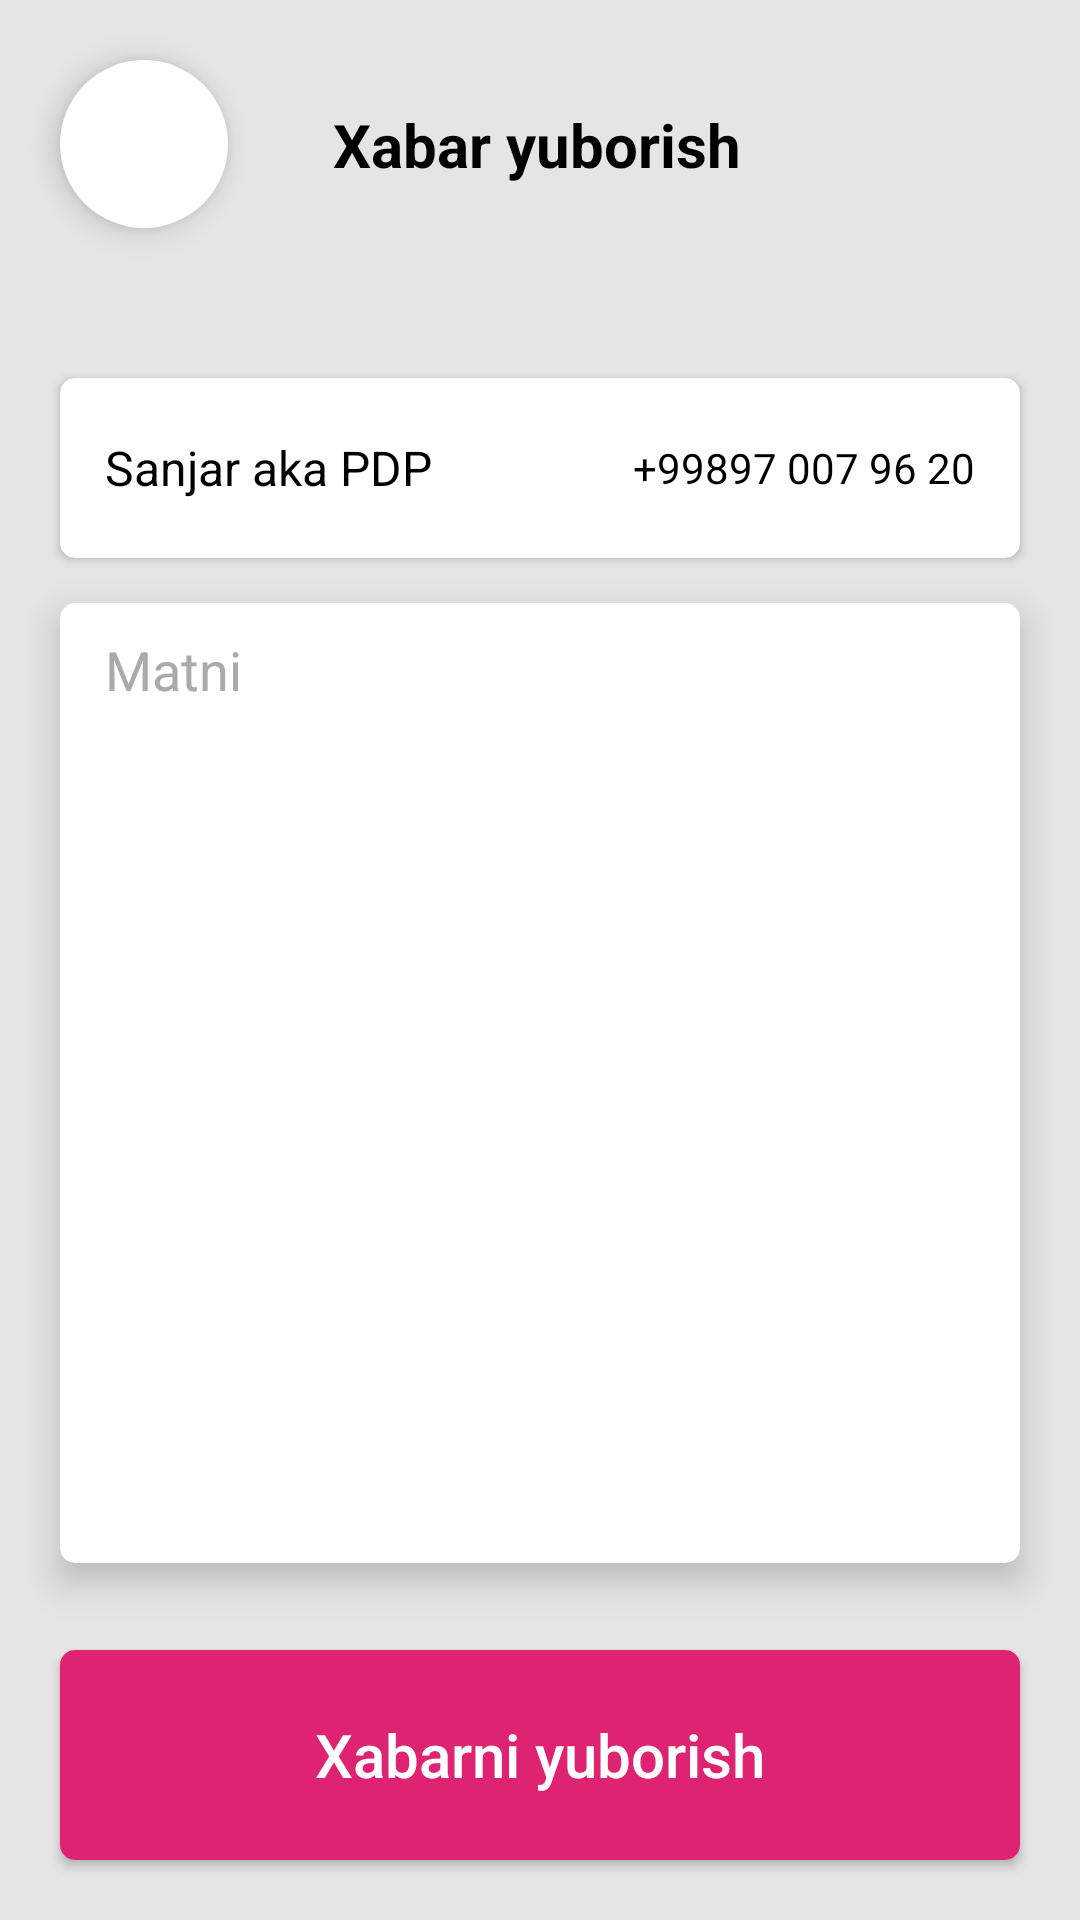

Android layout source for this screen:
<!-- AndroidManifest.xml: application theme Theme.PermissionsContactHelper -->
<!-- res/layout/fragment_send_message.xml -->
<?xml version="1.0" encoding="utf-8"?>
<androidx.constraintlayout.widget.ConstraintLayout xmlns:android="http://schemas.android.com/apk/res/android"
    xmlns:app="http://schemas.android.com/apk/res-auto"
    xmlns:tools="http://schemas.android.com/tools"
    android:layout_width="match_parent"
    android:layout_height="match_parent"
    android:background="#E5E5E5"
    tools:context=".SendMessageFragment">

    <com.google.android.material.floatingactionbutton.FloatingActionButton
        android:id="@+id/back_btn"
        android:layout_width="wrap_content"
        android:layout_height="wrap_content"
        android:layout_margin="20dp"
        android:background="@android:color/white"
        android:backgroundTint="@android:color/white"
        android:elevation="7dp"
        android:padding="10dp"
        android:src="@drawable/ic_arrow_left"
        app:borderWidth="0dp"
        app:layout_constraintLeft_toLeftOf="parent"
        app:layout_constraintTop_toTopOf="parent" />

    <TextView
        android:id="@+id/title"
        android:layout_width="wrap_content"
        android:layout_height="wrap_content"
        android:layout_marginStart="35dp"
        android:text="Xabar yuborish"
        android:textColor="@android:color/black"
        android:textSize="20sp"
        android:textStyle="bold"
        app:layout_constraintBottom_toBottomOf="@id/back_btn"
        app:layout_constraintLeft_toRightOf="@id/back_btn"
        app:layout_constraintTop_toTopOf="@id/back_btn" />

    <androidx.cardview.widget.CardView
        android:id="@+id/cardview1"
        android:layout_width="match_parent"
        android:layout_height="60dp"
        android:layout_marginTop="50dp"
        android:layout_marginStart="20dp"
        android:layout_marginEnd="20dp"
        android:clickable="true"
        android:focusable="true"
        android:padding="10dp"
        app:cardCornerRadius="5dp"
        app:layout_constraintLeft_toLeftOf="parent"
        app:layout_constraintTop_toBottomOf="@id/back_btn">

        <LinearLayout
            android:layout_width="match_parent"
            android:layout_height="60dp"
            android:orientation="horizontal"
            android:padding="15dp"
            android:weightSum="2">

            <TextView
                android:id="@+id/name"
                android:layout_width="match_parent"
                android:layout_height="match_parent"
                android:layout_weight="1"
                android:gravity="center_vertical|start"
                android:text="Sanjar aka PDP"
                android:textColor="@android:color/black"
                android:textSize="16sp" />

            <TextView
                android:id="@+id/phone"
                android:layout_width="match_parent"
                android:layout_height="match_parent"
                android:layout_weight="1"
                android:gravity="center_vertical|end"
                android:text="+99897 007 96 20"
                android:textColor="@android:color/black"
                android:textSize="14sp" />

        </LinearLayout>

    </androidx.cardview.widget.CardView>

    <androidx.cardview.widget.CardView
        android:layout_width="match_parent"
        android:layout_height="0dp"
        android:layout_marginStart="20dp"
        android:layout_marginTop="15dp"
        android:layout_marginEnd="20dp"
        app:cardCornerRadius="5dp"
        app:cardElevation="7dp"
        app:layout_constraintDimensionRatio="1:1"
        app:layout_constraintTop_toBottomOf="@id/cardview1">

        <EditText
            android:id="@+id/message"
            android:layout_width="match_parent"
            android:layout_height="match_parent"
            android:background="@null"
            android:gravity="start|top"
            android:hint="Matni"
            android:paddingStart="15dp"
            android:paddingTop="10dp"
            android:textColor="@android:color/black"
            android:textColorHint="@android:color/darker_gray" />

    </androidx.cardview.widget.CardView>

    <androidx.cardview.widget.CardView
        android:layout_width="match_parent"
        android:layout_height="70dp"
        app:cardCornerRadius="5dp"
        android:layout_marginStart="20dp"
        android:layout_marginEnd="20dp"
        android:layout_marginBottom="20dp"
        app:layout_constraintBottom_toBottomOf="parent">

        <androidx.appcompat.widget.AppCompatButton
            android:id="@+id/send_message"
            android:layout_width="match_parent"
            android:layout_height="70dp"
            android:foreground="?selectableItemBackground"
            android:background="#DD2371"
            android:text="Xabarni yuborish"
            android:textAllCaps="false"
            android:textColor="@android:color/white"
            android:textSize="20sp" />

    </androidx.cardview.widget.CardView>

</androidx.constraintlayout.widget.ConstraintLayout>
<!-- resources referenced by this layout -->
<resources>
  <style name="Theme.PermissionsContactHelper" parent="Theme.MaterialComponents.Light.NoActionBar">
          
          <item name="colorPrimary">@color/purple_500</item>
          <item name="colorPrimaryVariant">@color/purple_700</item>
          <item name="colorOnPrimary">@color/white</item>
          
          <item name="colorSecondary">@color/teal_200</item>
          <item name="colorSecondaryVariant">@color/teal_700</item>
          <item name="colorOnSecondary">@color/black</item>
          
          <item name="android:statusBarColor" tools:targetApi="l">?attr/colorPrimaryVariant</item>
          
      </style>
  <color name="purple_500">#00000000</color>
  <color name="purple_700">#E5E5E5</color>
  <color name="white">#FFFFFFFF</color>
  <color name="teal_200">#FF03DAC5</color>
  <color name="teal_700">#FF018786</color>
  <color name="black">#FF000000</color>
</resources>
